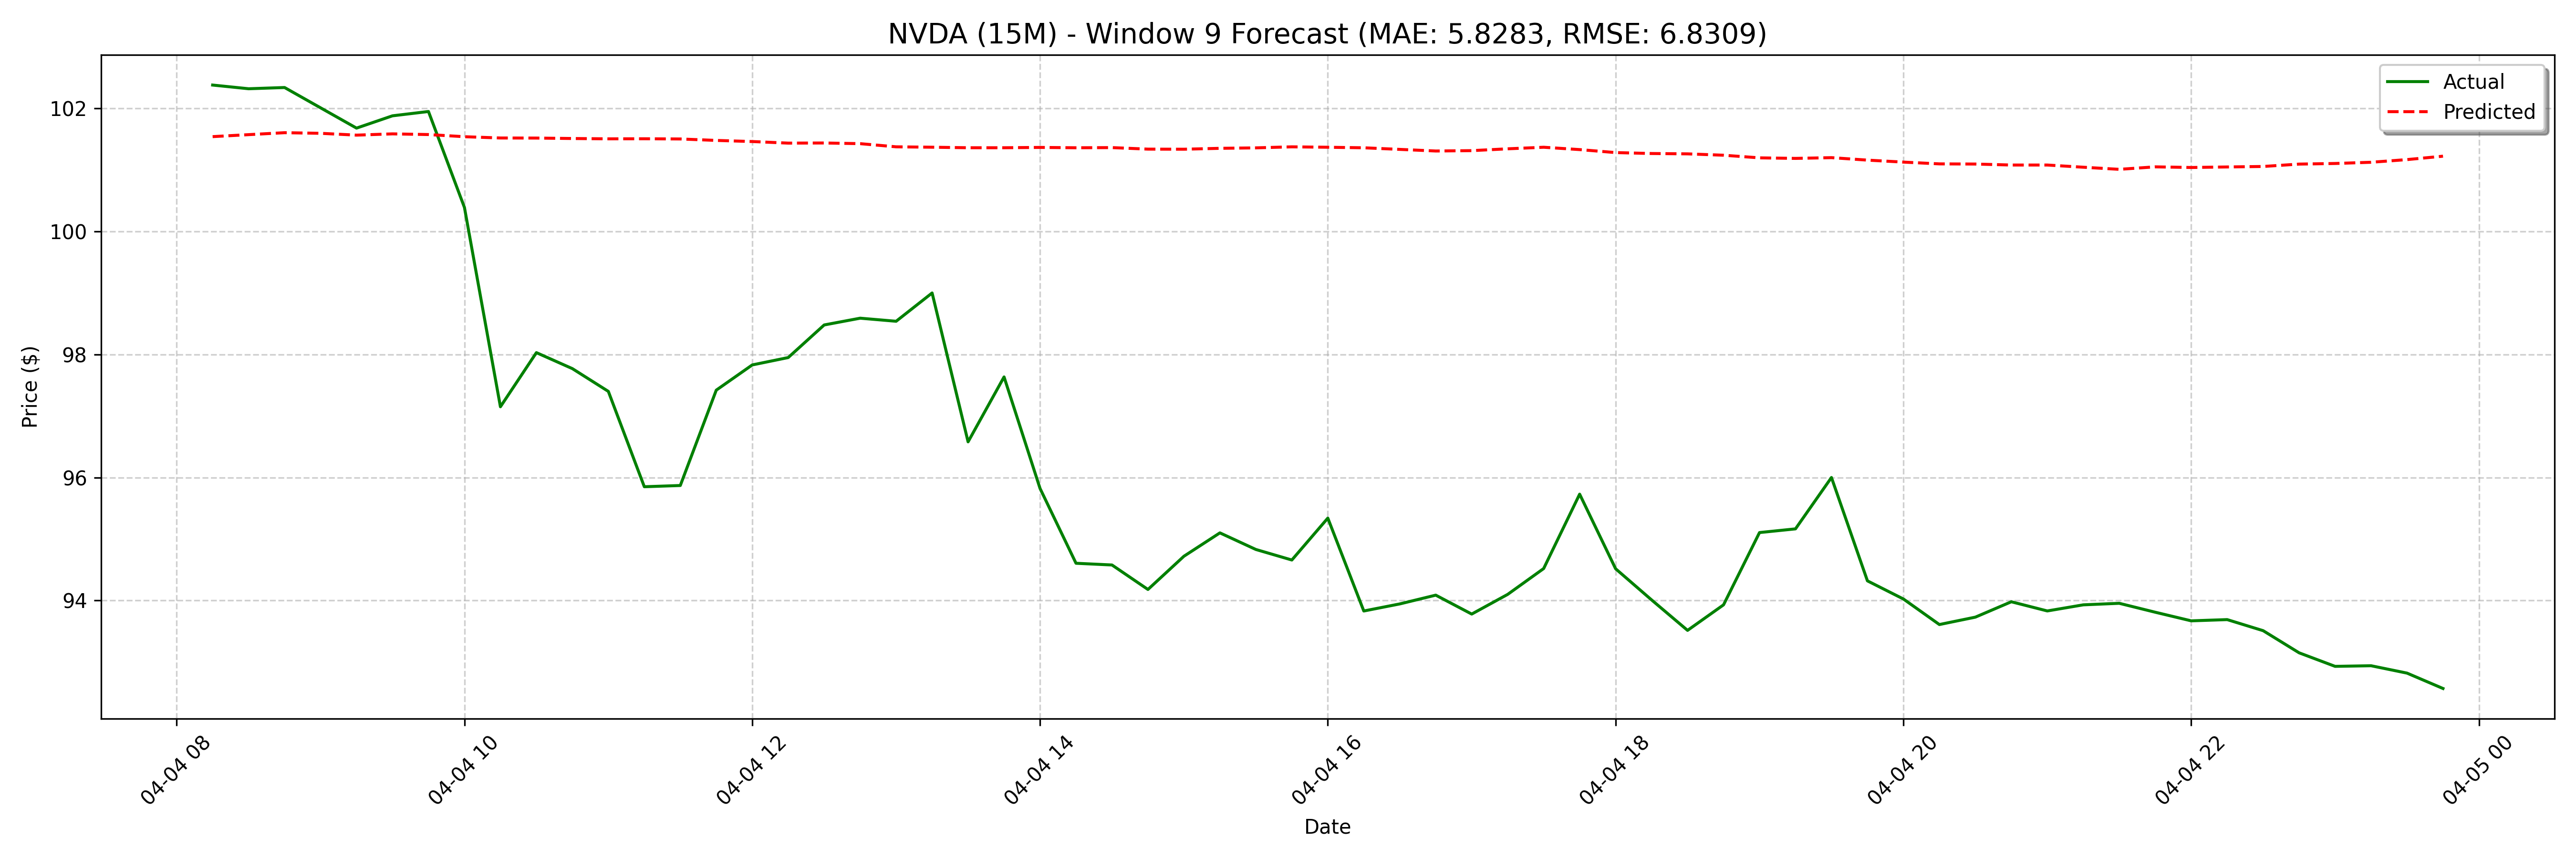

The file beside this chart, header and first rows:
date, actual, forecast
2025-04-04 08:15:00, 102.4, 101.5
2025-04-04 08:30:00, 102.3, 101.6
2025-04-04 08:45:00, 102.3, 101.6
2025-04-04 09:00:00, 102, 101.6
2025-04-04 09:15:00, 101.7, 101.6
2025-04-04 09:30:00, 101.9, 101.6
2025-04-04 09:45:00, 102, 101.6
2025-04-04 10:00:00, 100.4, 101.5
2025-04-04 10:15:00, 97.15, 101.5
2025-04-04 10:30:00, 98.03, 101.5
2025-04-04 10:45:00, 97.77, 101.5
2025-04-04 11:00:00, 97.4, 101.5
2025-04-04 11:15:00, 95.85, 101.5
2025-04-04 11:30:00, 95.87, 101.5
2025-04-04 11:45:00, 97.42, 101.5
2025-04-04 12:00:00, 97.83, 101.5
2025-04-04 12:15:00, 97.95, 101.4
2025-04-04 12:30:00, 98.48, 101.4
2025-04-04 12:45:00, 98.59, 101.4
2025-04-04 13:00:00, 98.54, 101.4
2025-04-04 13:15:00, 99.0, 101.4
2025-04-04 13:30:00, 96.58, 101.4
2025-04-04 13:45:00, 97.64, 101.4
2025-04-04 14:00:00, 95.82, 101.4
2025-04-04 14:15:00, 94.61, 101.4
2025-04-04 14:30:00, 94.58, 101.4
2025-04-04 14:45:00, 94.18, 101.3
2025-04-04 15:00:00, 94.72, 101.3
2025-04-04 15:15:00, 95.1, 101.4
2025-04-04 15:30:00, 94.83, 101.4
2025-04-04 15:45:00, 94.66, 101.4
2025-04-04 16:00:00, 95.34, 101.4
2025-04-04 16:15:00, 93.83, 101.4
2025-04-04 16:30:00, 93.94, 101.3
2025-04-04 16:45:00, 94.09, 101.3
2025-04-04 17:00:00, 93.78, 101.3
2025-04-04 17:15:00, 94.1, 101.3
2025-04-04 17:30:00, 94.52, 101.4
2025-04-04 17:45:00, 95.73, 101.3
2025-04-04 18:00:00, 94.52, 101.3
2025-04-04 18:15:00, 94.01, 101.3
2025-04-04 18:30:00, 93.51, 101.3
2025-04-04 18:45:00, 93.93, 101.2
2025-04-04 19:00:00, 95.11, 101.2
2025-04-04 19:15:00, 95.17, 101.2
2025-04-04 19:30:00, 96.0, 101.2
2025-04-04 19:45:00, 94.32, 101.2
2025-04-04 20:00:00, 94.03, 101.1
2025-04-04 20:15:00, 93.61, 101.1
2025-04-04 20:30:00, 93.73, 101.1
2025-04-04 20:45:00, 93.98, 101.1
2025-04-04 21:00:00, 93.83, 101.1
2025-04-04 21:15:00, 93.93, 101
2025-04-04 21:30:00, 93.95, 101
2025-04-04 21:45:00, 93.81, 101.1
2025-04-04 22:00:00, 93.67, 101
2025-04-04 22:15:00, 93.69, 101
2025-04-04 22:30:00, 93.51, 101.1
2025-04-04 22:45:00, 93.15, 101.1
2025-04-04 23:00:00, 92.93, 101.1
... 68 more rows
